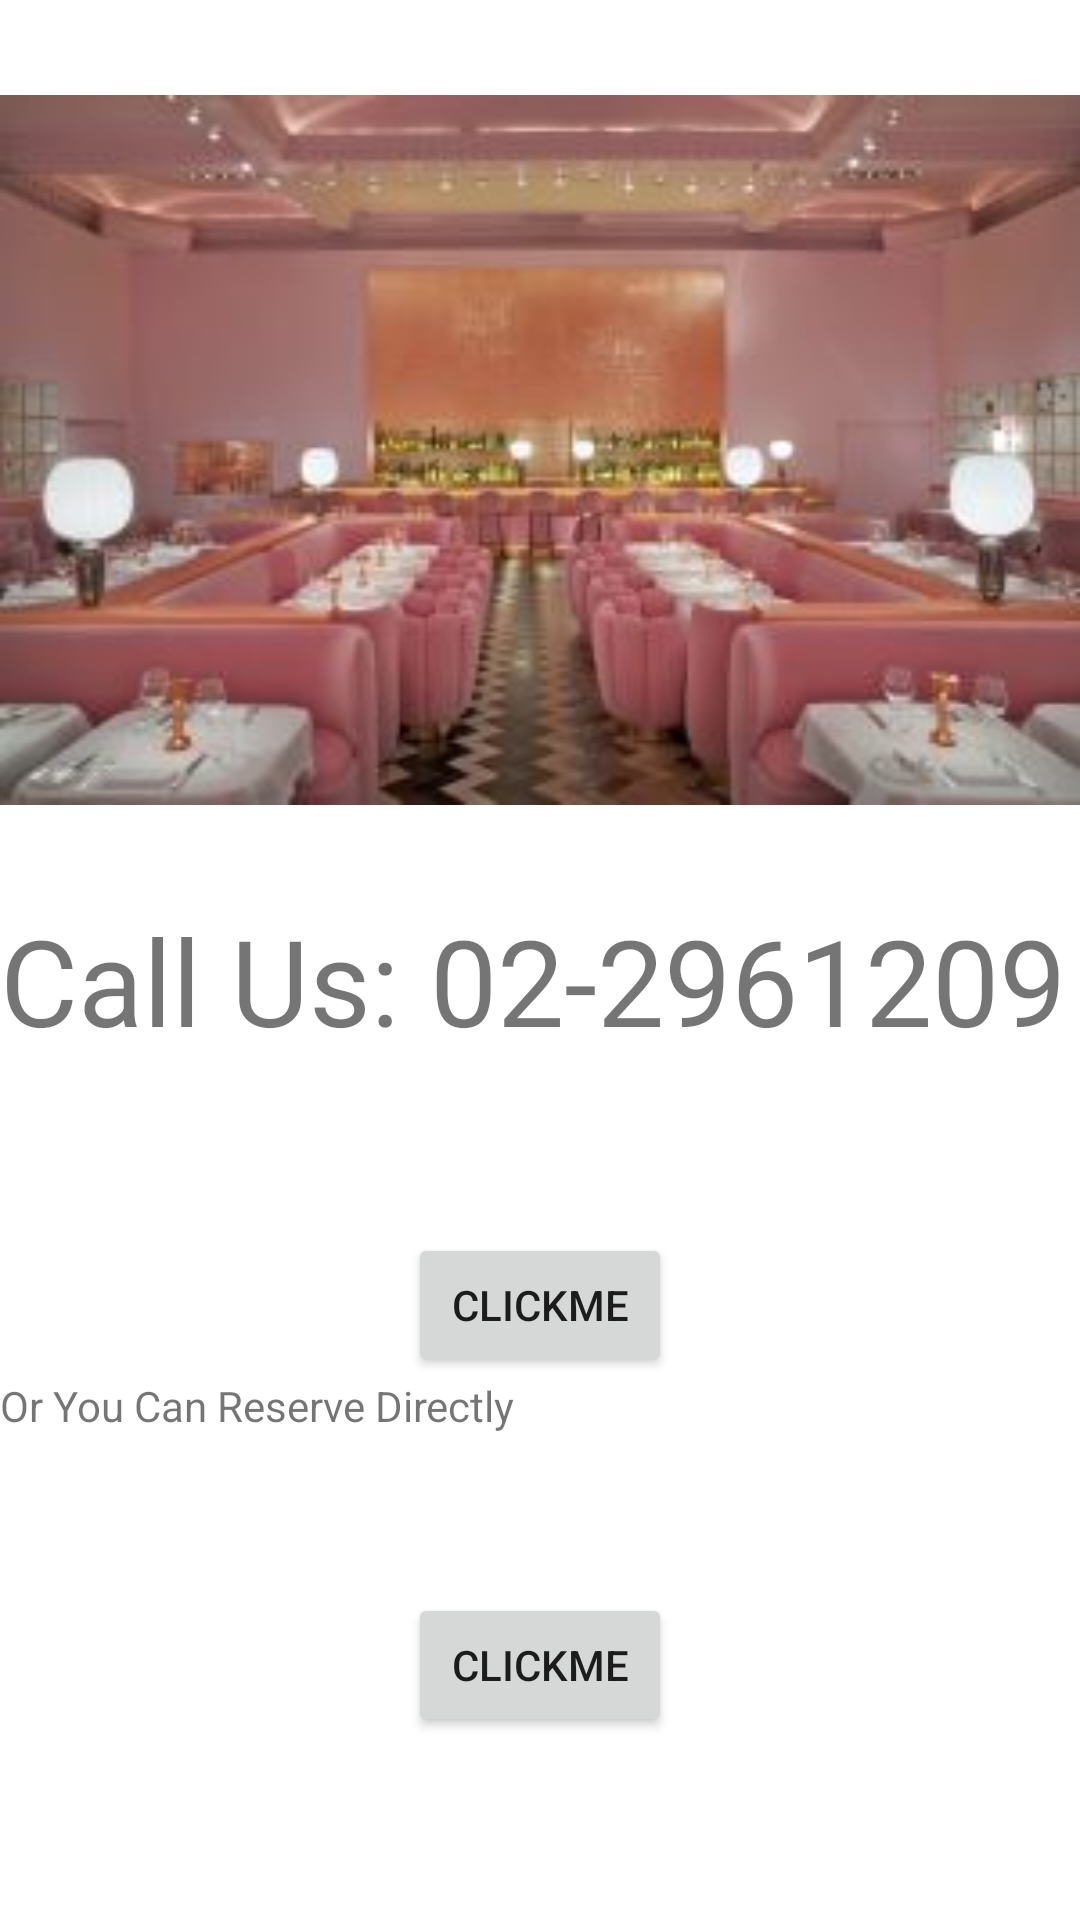

The Android layout XML behind this screen, and the referenced resources:
<!-- AndroidManifest.xml: application theme Theme.WeRestaurant -->
<!-- res/layout/activity_contact.xml -->
<?xml version="1.0" encoding="utf-8"?>
<LinearLayout xmlns:android="http://schemas.android.com/apk/res/android"
    xmlns:app="http://schemas.android.com/apk/res-auto"
    xmlns:tools="http://schemas.android.com/tools"
    android:layout_width="match_parent"
    android:layout_height="match_parent"
    android:orientation="vertical"
    tools:context=".ContactActivity">

    <ImageView
        android:id="@+id/typeImage"
        android:layout_width="match_parent"
        android:layout_height="300dp"
        android:src="@drawable/place"
        android:layout_gravity="center"/>


    <TextView
        android:id="@+id/typeName"
        android:layout_width="match_parent"
        android:layout_height="111dp"
        android:layout_gravity="center"
        android:text="Call Us: 02-2961209"
        android:textSize="40dp" />

    <Button
        android:id="@+id/click_me2"
        android:layout_width="wrap_content"
        android:layout_height="wrap_content"
        android:layout_gravity="center"
        android:text="CLICKME"/>
    <TextView
        android:id="@+id/txtDesc"
        android:layout_width="match_parent"
        android:layout_height="72dp"
        android:text="Or You Can Reserve Directly"/>

    <Button
        android:id="@+id/click_me1"
        android:layout_width="wrap_content"
        android:layout_height="wrap_content"
        android:layout_gravity="center"
        android:text="CLICKME"/>


</LinearLayout>
<!-- resources referenced by this layout -->
<resources>
  <!-- drawable place: jpg bitmap (drawable, 167036 bytes) -->
  <style name="Theme.WeRestaurant" parent="Theme.MaterialComponents.DayNight.DarkActionBar">
          
          <item name="colorPrimary">@color/purple_500</item>
          <item name="colorPrimaryVariant">@color/purple_700</item>
          <item name="colorOnPrimary">@color/white</item>
          
          <item name="colorSecondary">@color/teal_200</item>
          <item name="colorSecondaryVariant">@color/teal_700</item>
          <item name="colorOnSecondary">@color/black</item>
          
          <item name="android:statusBarColor" tools:targetApi="l">?attr/colorPrimaryVariant</item>
          
      </style>
  <!-- not gathered from this repository: default colours our renderer supplied (Android Studio template values) -->
  <color name="purple_500">#FF6200EE</color>
  <color name="purple_700">#FF3700B3</color>
  <color name="teal_200">#FF03DAC5</color>
  <color name="teal_700">#FF018786</color>
  <color name="black">#FF000000</color>
  <color name="white">#FFFFFFFF</color>
</resources>
